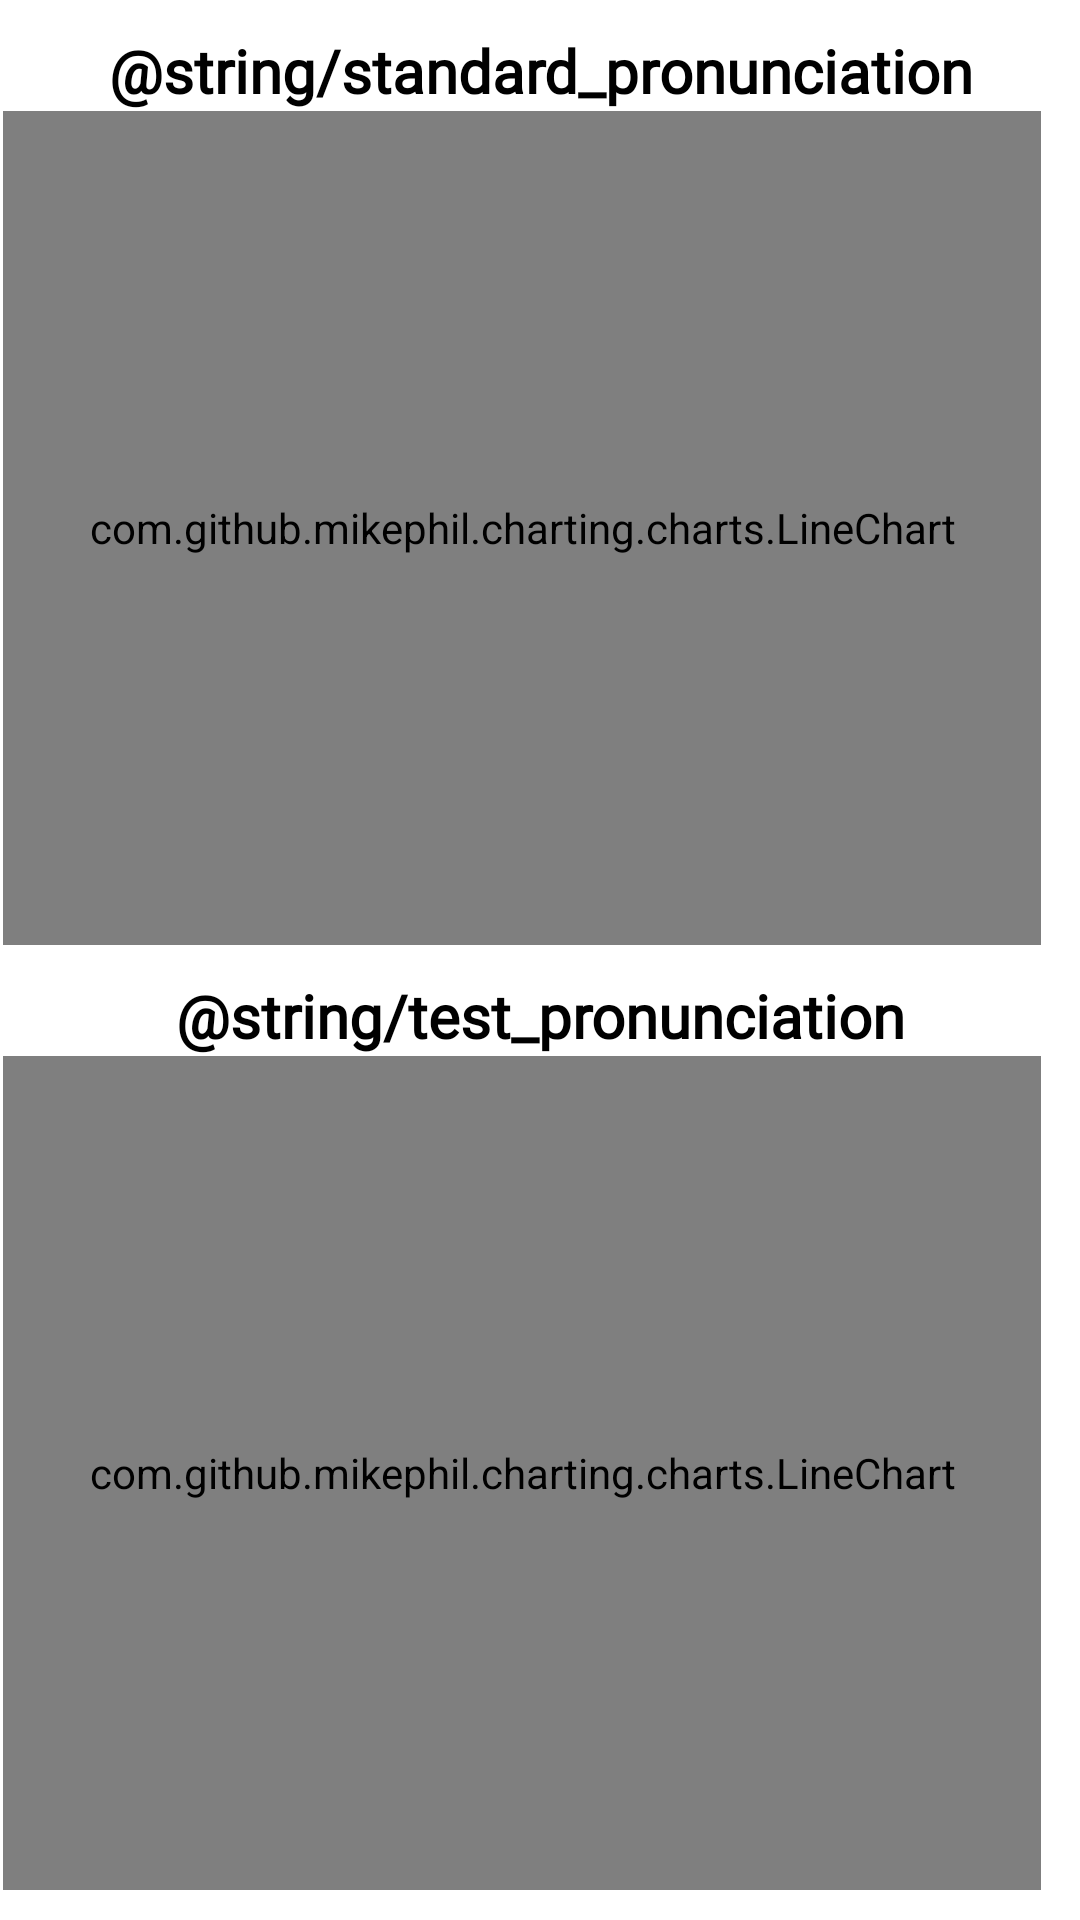

This screen was rendered from an Android layout file. Write that file and the resources it references.
<!-- AndroidManifest.xml: application theme AppTheme.NoActionBar -->
<!-- res/layout/fragment_compare.xml -->
<?xml version="1.0" encoding="utf-8"?>
<layout xmlns:android="http://schemas.android.com/apk/res/android">

    <data>
        <variable
            name="viewModel"
            type="com.example.common.ui.viewmodel.CompareViewModel" />
    </data>

    <LinearLayout
        android:id="@+id/ll_container"
        android:layout_width="match_parent"
        android:layout_height="match_parent"
        android:background="@color/white"
        android:gravity="center_horizontal"
        android:orientation="vertical">

        <LinearLayout
            android:layout_width="match_parent"
            android:layout_height="0dp"
            android:layout_weight="1"
            android:background="@color/white"
            android:gravity="center_horizontal"
            android:orientation="vertical"
            android:layout_marginTop="@dimen/dp_10">

            <TextView
                android:layout_width="wrap_content"
                android:layout_height="wrap_content"
                android:gravity="center"
                android:text="@string/standard_pronunciation"
                android:textSize="@dimen/sp_20"
                android:textStyle="bold"
                android:textColor="@color/black"
                android:fontFamily="@font/balonku_regular"/>

            <com.github.mikephil.charting.charts.LineChart
                android:id="@+id/lc_standard"
                android:layout_width="match_parent"
                android:layout_height="match_parent"
                android:layout_marginStart="@dimen/dp_4"
                android:layout_marginEnd="@dimen/dp_10"
                android:layout_marginBottom="@dimen/dp_10"/>

        </LinearLayout>

        <LinearLayout
            android:layout_width="match_parent"
            android:layout_height="0dp"
            android:layout_weight="1"
            android:background="@color/white"
            android:gravity="center_horizontal"
            android:orientation="vertical">

            <TextView
                android:layout_width="wrap_content"
                android:layout_height="wrap_content"
                android:gravity="center"
                android:text="@string/test_pronunciation"
                android:textSize="@dimen/sp_20"
                android:textStyle="bold"
                android:textColor="@color/black"
                android:fontFamily="@font/balonku_regular"/>

            <com.github.mikephil.charting.charts.LineChart
                android:id="@+id/lc_test"
                android:layout_width="match_parent"
                android:layout_height="match_parent"
                android:layout_marginStart="@dimen/dp_4"
                android:layout_marginEnd="@dimen/dp_10"
                android:layout_marginBottom="@dimen/dp_10"/>

        </LinearLayout>

    </LinearLayout>

</layout>
<!-- resources referenced by this layout -->
<resources>
  <color name="black">#FF000000</color>
  <color name="white">#FFFFFFFF</color>
  <dimen name="dp_10">10dp</dimen>
  <dimen name="dp_4">4dp</dimen>
  <dimen name="sp_20">20sp</dimen>
  <style name="AppTheme.NoActionBar">
          <item name="windowActionBar">false</item>
          <item name="windowNoTitle">true</item>
      </style>
</resources>
